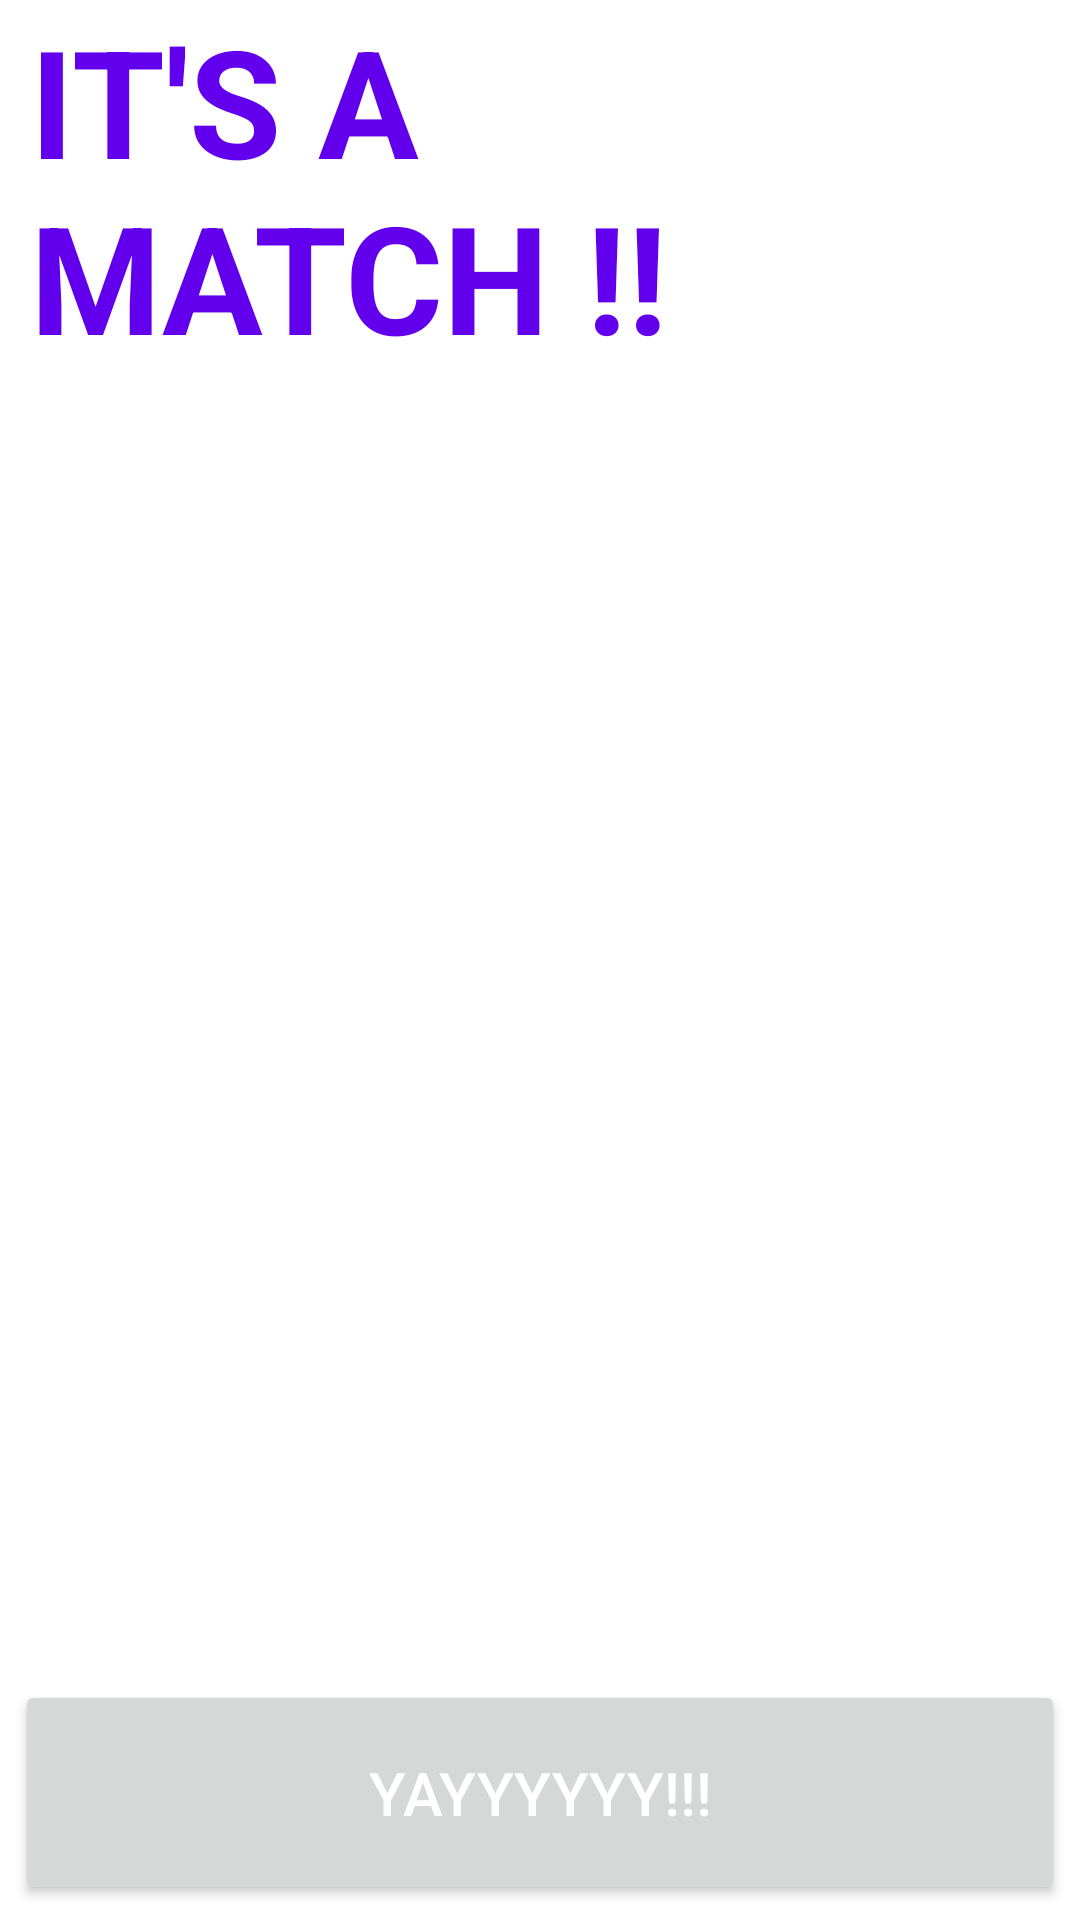

This screen was rendered from an Android layout file. Write that file and the resources it references.
<!-- AndroidManifest.xml: application theme Theme.Clennygan.NoActionBar -->
<!-- res/layout/activity_match.xml -->
<?xml version="1.0" encoding="utf-8"?>
<androidx.constraintlayout.widget.ConstraintLayout xmlns:android="http://schemas.android.com/apk/res/android"
    xmlns:app="http://schemas.android.com/apk/res-auto"
    xmlns:tools="http://schemas.android.com/tools"
    android:layout_width="match_parent"
    android:layout_height="match_parent"
    tools:context=".Activities.MatchActivity">

    <TextView
        android:id="@+id/textView"
        android:layout_width="match_parent"
        android:layout_height="wrap_content"
        android:paddingLeft="10dp"
        android:text="IT'S A MATCH !!"
        android:textAllCaps="true"
        android:textColor="@color/purple_500"
        android:textSize="50sp"
        android:textStyle="bold"
        app:layout_constraintEnd_toEndOf="parent"
        app:layout_constraintStart_toStartOf="parent"
        app:layout_constraintTop_toTopOf="parent">


    </TextView>


    <LinearLayout
        android:id="@+id/otherImageLayout"
        android:layout_width="match_parent"
        android:layout_height="200dp"
        app:layout_constraintEnd_toEndOf="parent"
        app:layout_constraintStart_toStartOf="parent"
        app:layout_constraintTop_toBottomOf="@+id/textView"
        android:layout_marginTop="20dp">

        <ImageView
            android:id="@+id/otherUserImage"
            android:layout_width="match_parent"
            android:layout_height="200dp"
            android:src="@drawable/default_pic"></ImageView>
    </LinearLayout>

    <LinearLayout
        android:id="@+id/linearLayout"
        android:layout_width="match_parent"

        android:layout_height="100dp"
        app:layout_constraintBottom_toTopOf="@+id/ourUserImageLayout"
        app:layout_constraintEnd_toEndOf="parent"
        app:layout_constraintStart_toStartOf="parent"
        app:layout_constraintTop_toBottomOf="@+id/otherImageLayout">

        <ImageButton
            android:layout_width="match_parent"
            android:layout_height="100dp"
            android:layout_gravity="center_vertical"
            android:layout_weight="1"
            android:background="@color/white"
            android:scaleType="centerInside"
            android:src="@drawable/lovey">

        </ImageButton>

    </LinearLayout>

    <LinearLayout
        android:id="@+id/ourUserImageLayout"
        android:layout_width="match_parent"
        android:layout_height="200dp"
        android:layout_marginBottom="20dp"
        app:layout_constraintBottom_toTopOf="@+id/button"
        app:layout_constraintEnd_toEndOf="parent"
        app:layout_constraintStart_toStartOf="parent">

        <ImageView
            android:id="@+id/currentUserImage"
            android:layout_width="match_parent"
            android:layout_height="200dp"
            android:src="@drawable/default_pic"></ImageView>
    </LinearLayout>

    <Button
        android:id="@+id/button"
        style="@style/StandardButton"
        android:layout_width="0dp"
        android:layout_height="@dimen/standard_height"
        android:text="YAYYYYYY!!!"
        android:onClick="onYayyy"

        app:layout_constraintBottom_toBottomOf="parent"
        app:layout_constraintEnd_toEndOf="parent"
        app:layout_constraintStart_toStartOf="parent">

    </Button>


</androidx.constraintlayout.widget.ConstraintLayout>
<!-- resources referenced by this layout -->
<resources>
  <color name="purple_500">#FF6200EE</color>
  <color name="white">#FFFFFFFF</color>
  <dimen name="standard_height">75dp</dimen>
  <style name="StandardButton">
  
          <item name="android:textColor">@color/white</item>
          <item name="android:textSize">@dimen/standard_button_text_size</item>
          <item name="android:layout_gravity">center_horizontal</item>
          <item name="android:layout_margin">@dimen/standard_button_margin</item>
          <item name="android:foreground">?attr/selectableItemBackground</item>
          <item name="android:clickable">true</item>
  
  
          
      </style>
  <style name="Theme.Clennygan.NoActionBar">
          <item name="windowActionBar">false</item>
          <item name="windowNoTitle">true</item>
  
      </style>
  <dimen name="standard_button_text_size">20sp</dimen>
  <dimen name="standard_button_margin">5dp</dimen>
</resources>
